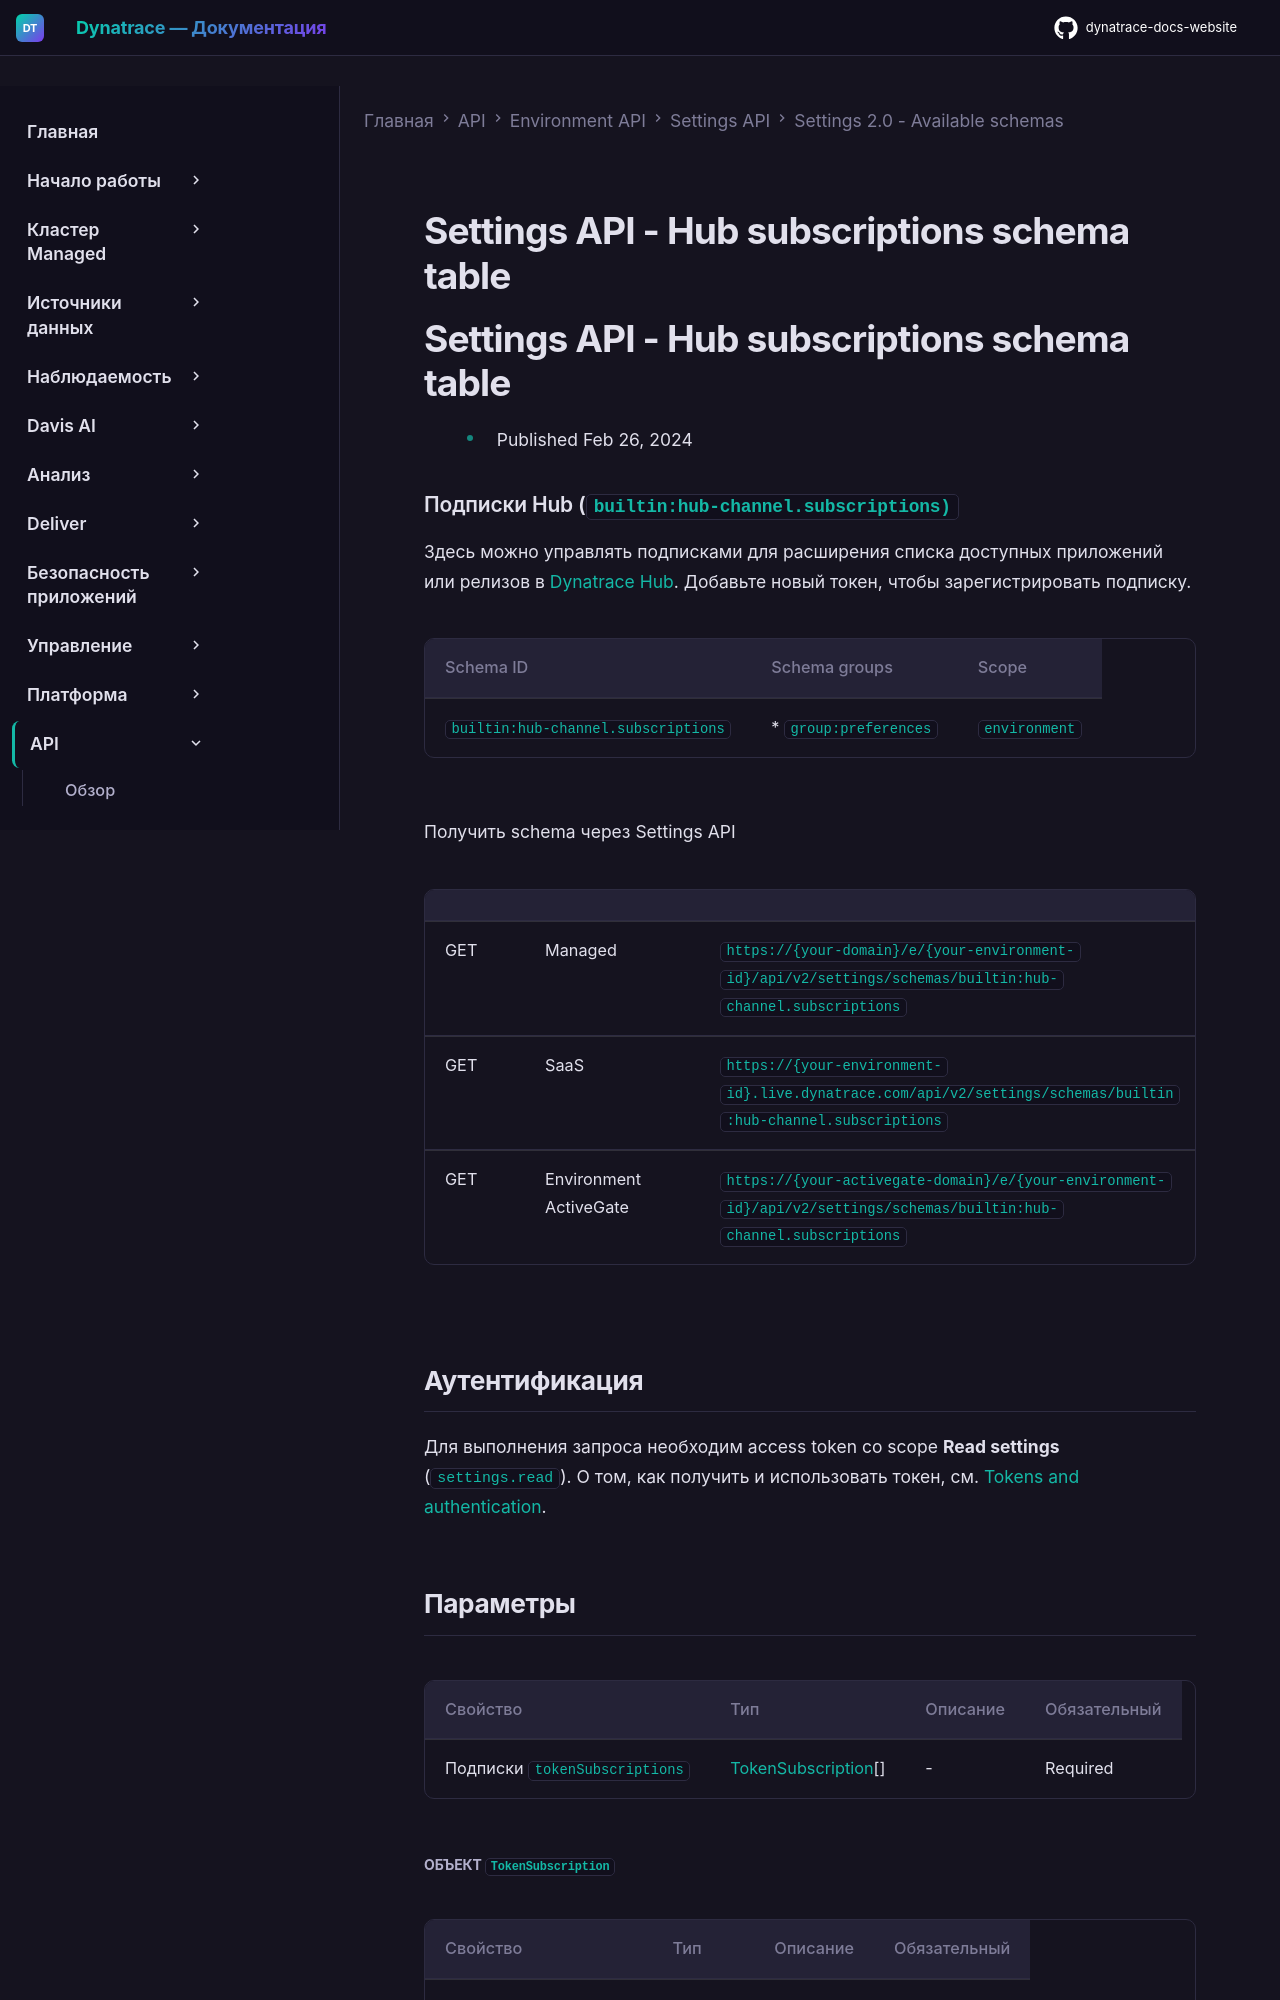

repository: Yerkebulan-Ardabayev/dynatrace-docs-website · page: managed-ru/dynatrace-api/environment-api/settings/schemas/builtin-hub-channel-subscriptions/index.html · generator: mkdocs

---
title: Settings API - Hub subscriptions schema table
source: https://docs.dynatrace.com/managed/dynatrace-api/environment-api/settings/schemas/builtin-hub-channel-subscriptions
scraped: 2026-05-12T11:42:28.130379
---

# Settings API - Hub subscriptions schema table

# Settings API - Hub subscriptions schema table

* Published Feb 26, 2024

### Подписки Hub (`builtin:hub-channel.subscriptions)`

Здесь можно управлять подписками для расширения списка доступных приложений или релизов в [Dynatrace Hub](https://www.dynatrace.com/support/help/manage/hub). Добавьте новый токен, чтобы зарегистрировать подписку.

| Schema ID | Schema groups | Scope |
| --- | --- | --- |
| `builtin:hub-channel.subscriptions` | * `group:preferences` | `environment` |

Получить schema через Settings API

|  |  |  |
| --- | --- | --- |
| GET | Managed | `https://{your-domain}/e/{your-environment-id}/api/v2/settings/schemas/builtin:hub-channel.subscriptions` |
| GET | SaaS | `https://{your-environment-id}.live.dynatrace.com/api/v2/settings/schemas/builtin:hub-channel.subscriptions` |
| GET | Environment ActiveGate | `https://{your-activegate-domain}/e/{your-environment-id}/api/v2/settings/schemas/builtin:hub-channel.subscriptions` |

## Аутентификация

Для выполнения запроса необходим access token со scope **Read settings** (`settings.read`). О том, как получить и использовать токен, см. [Tokens and authentication](/managed/discover-dynatrace/references/dynatrace-api/basics/dynatrace-api-authentication).

## Параметры

| Свойство | Тип | Описание | Обязательный |
| --- | --- | --- | --- |
| Подписки `tokenSubscriptions` | [TokenSubscription](#TokenSubscription)[] | - | Required |
